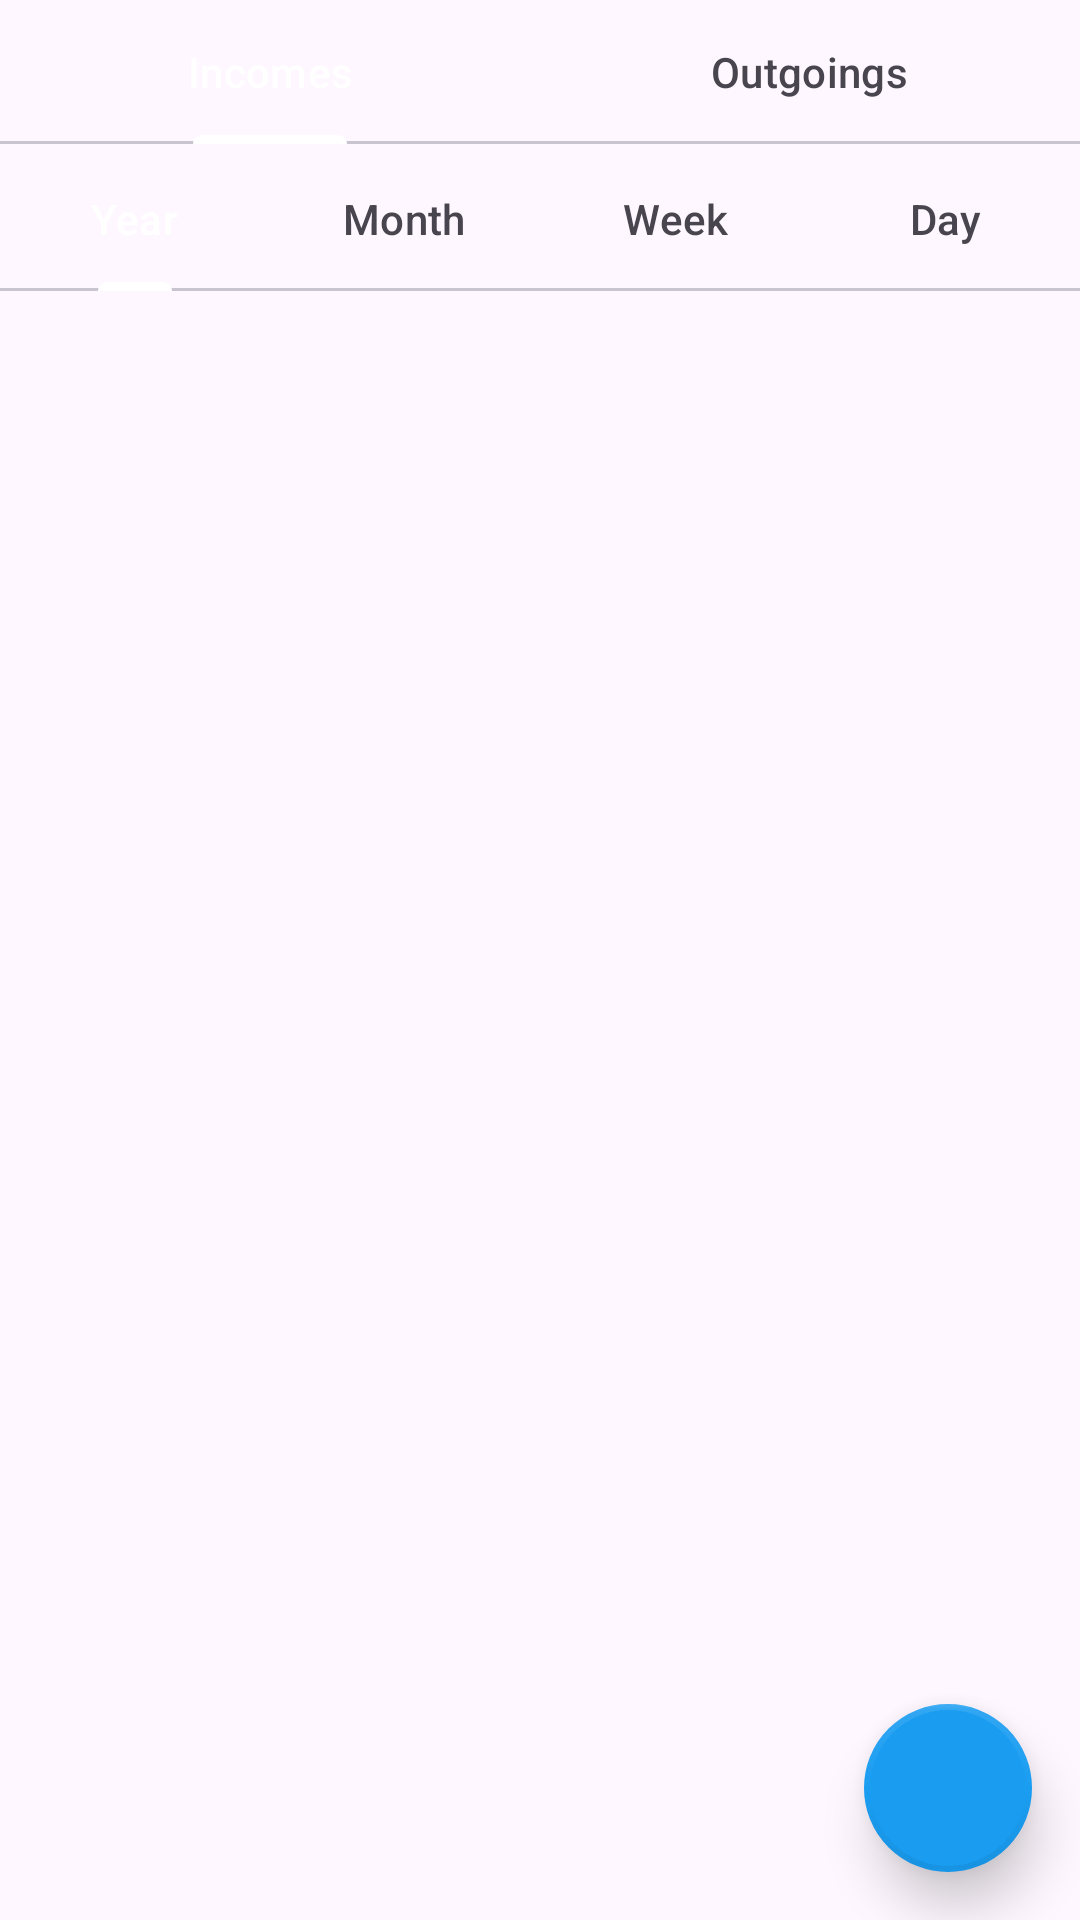

Here is an Android app screen rendered from its layout file. Give the layout XML and the strings, colors and styles it references.
<!-- AndroidManifest.xml: application theme Theme.BudgetBuddy -->
<!-- res/layout/fragment_record.xml -->
<?xml version="1.0" encoding="utf-8"?>
<FrameLayout xmlns:android="http://schemas.android.com/apk/res/android"
    xmlns:app="http://schemas.android.com/apk/res-auto"
    xmlns:tools="http://schemas.android.com/tools"
    android:id="@+id/RecordsFrame"
    android:layout_width="match_parent"
    android:layout_height="match_parent"
    tools:context=".fragments.RecordFragment">

    <androidx.constraintlayout.widget.ConstraintLayout
        android:layout_width="match_parent"
        android:layout_height="match_parent">

        <com.google.android.material.tabs.TabLayout
            android:id="@+id/tabRecordType"
            android:layout_width="match_parent"
            android:layout_height="wrap_content"
            app:layout_constraintEnd_toEndOf="parent"
            app:layout_constraintStart_toStartOf="parent"
            app:layout_constraintTop_toTopOf="parent">

            <com.google.android.material.tabs.TabItem
                android:id="@+id/tiIncomesRecord"
                android:layout_width="wrap_content"
                android:layout_height="wrap_content"
                android:text="@string/incomes" />

            <com.google.android.material.tabs.TabItem
                android:id="@+id/tiGastosRecord"
                android:layout_width="wrap_content"
                android:layout_height="wrap_content"
                android:text="@string/outgoings" />

        </com.google.android.material.tabs.TabLayout>

        <com.google.android.material.tabs.TabLayout
            android:id="@+id/tabRecordDayMonth"
            android:layout_width="0dp"
            android:layout_height="wrap_content"
            android:layout_marginTop="1dp"
            android:layout_marginBottom="1dp"
            app:layout_constraintBottom_toTopOf="@+id/recyclerRecords"
            app:layout_constraintEnd_toEndOf="parent"
            app:layout_constraintStart_toStartOf="parent"
            app:layout_constraintTop_toBottomOf="@id/tabRecordType"
            app:layout_constraintVertical_bias="0.0">

            <com.google.android.material.tabs.TabItem
                android:id="@+id/tiYearRecord"
                android:layout_width="wrap_content"
                android:layout_height="wrap_content"
                android:text="@string/year" />

            <com.google.android.material.tabs.TabItem
                android:id="@+id/tiMonthRecord"
                android:layout_width="wrap_content"
                android:layout_height="wrap_content"
                android:text="@string/month" />

            <com.google.android.material.tabs.TabItem
                android:id="@+id/tiWeekRecord"
                android:layout_width="wrap_content"
                android:layout_height="wrap_content"
                android:text="@string/week" />

            <com.google.android.material.tabs.TabItem
                android:id="@+id/tiDayRecord"
                android:layout_width="wrap_content"
                android:layout_height="wrap_content"
                android:text="@string/day" />
        </com.google.android.material.tabs.TabLayout>

        <androidx.recyclerview.widget.RecyclerView
            android:id="@+id/recyclerRecords"
            android:layout_width="0dp"
            android:layout_height="0dp"
            android:layout_marginStart="1dp"
            android:layout_marginTop="8dp"
            android:layout_marginEnd="1dp"
            android:layout_marginBottom="1dp"
            app:layout_constraintBottom_toBottomOf="parent"
            app:layout_constraintEnd_toEndOf="parent"
            app:layout_constraintHorizontal_bias="0.0"
            app:layout_constraintStart_toStartOf="parent"
            app:layout_constraintTop_toBottomOf="@+id/tabRecordDayMonth"
            app:layout_constraintVertical_bias="0.0" />

        <com.google.android.material.floatingactionbutton.FloatingActionButton
            android:id="@+id/floatingBtAddRecord"
            android:layout_width="wrap_content"
            android:layout_height="wrap_content"
            android:layout_marginEnd="16dp"
            android:layout_marginBottom="16dp"
            android:baselineAlignBottom="false"
            android:clickable="true"
            android:src="@drawable/baseline_add_24"
            app:backgroundTint="@color/light_blue"
            app:borderWidth="2dp"
            app:elevation="10dp"
            app:fabSize="auto"
            app:layout_constraintBottom_toBottomOf="parent"
            app:layout_constraintEnd_toEndOf="parent"
            app:shapeAppearanceOverlay="@style/fab_3_rounded"/>



    </androidx.constraintlayout.widget.ConstraintLayout>

</FrameLayout>
<!-- resources referenced by this layout -->
<resources>
  <color name="light_blue">#1a9df1</color>
  <string name="day">Day</string>
  <string name="incomes">Incomes</string>
  <string name="month">Month</string>
  <string name="outgoings">Outgoings</string>
  <string name="week">Week</string>
  <string name="year">Year</string>
  <style name="fab_3_rounded">
          <item name="iconTint">@color/white</item>
          <item name="cornerFamily">rounded</item>
          <item name="cornerSize">50%</item>
      </style>
  <style name="Theme.BudgetBuddy" parent="Base.Theme.BudgetBuddy" />
  <color name="white">#FFFFFFFF</color>
  <style name="Base.Theme.BudgetBuddy" parent="Theme.Material3.DayNight.NoActionBar">
          <item name="colorPrimary">@color/white</item>
          <item name="colorPrimaryVariant">@color/black</item>
          <item name="colorSecondary">@color/light_blue</item>
          <item name="android:statusBarColor">@color/light_blue</item>
      </style>
  <color name="black">#FF000000</color>
</resources>
